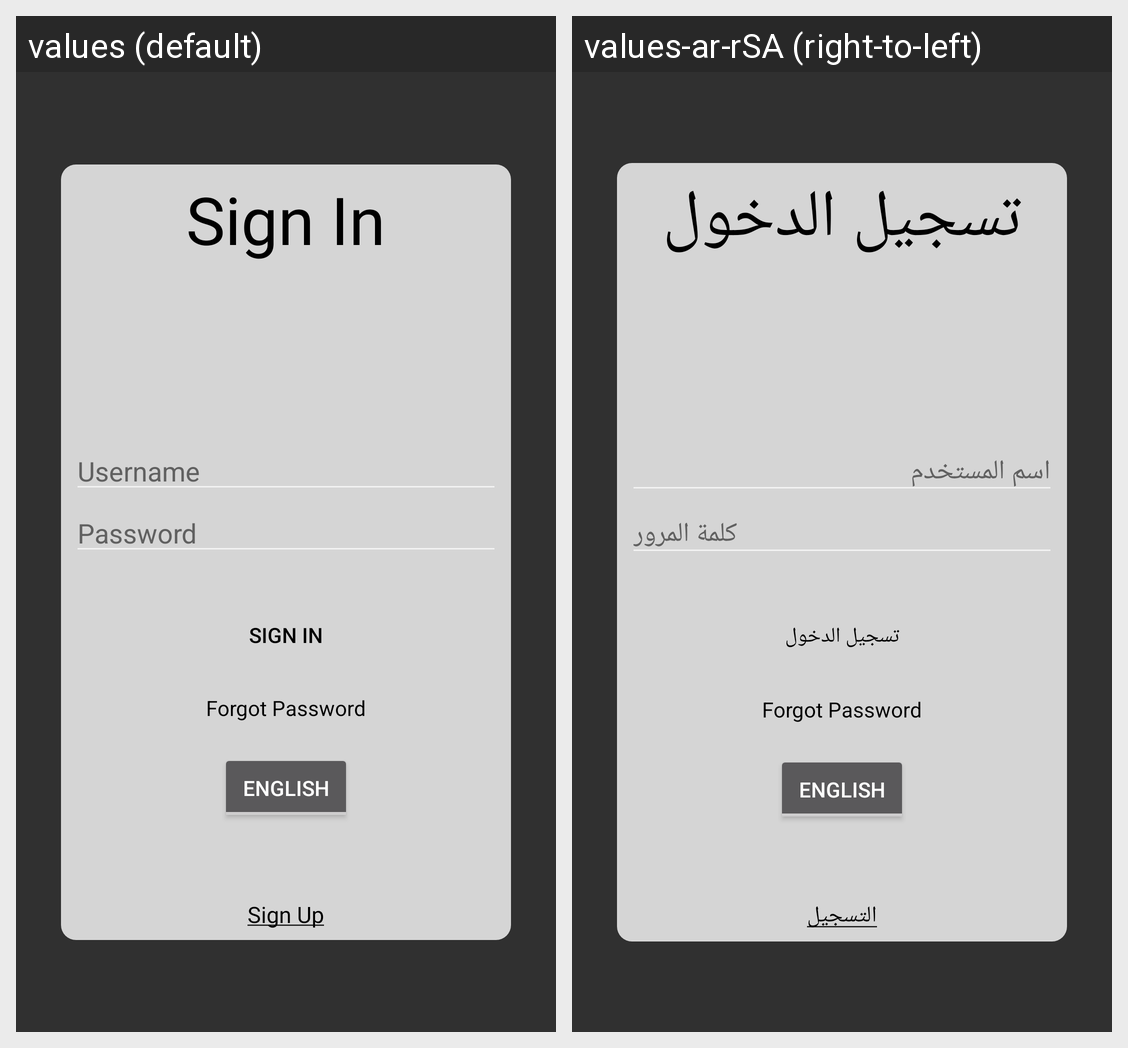

This grid shows one Android layout under two languages. Give, for every string resource on the screen, its name, the default text and each shown locale's text.
Android screen res/layout/activity_sign_in.xml rendered under 2 locales, left to right: values (default), values-ar-rSA (right-to-left). Device: Nexus 5 (rendered at 1080×1920; each locale shown at half size, 540×960, under a caption strip naming it); theme AppTheme.
Strings drawn on this screen, with the default value and each locale's value (text and hints the layout hard-codes, and strings that could not be matched under every locale, appear in the picture but are not listed):

sign_in
  values: Sign In
  values-ar-rSA: تسجيل الدخول

username
  values: Username
  values-ar-rSA: اسم المستخدم

pass
  values: Password
  values-ar-rSA: كلمة المرور

forgot_pass
  values: Forgot Password
  values-ar-rSA: Forgot Password

sign_up_txt
  values: Sign Up
  values-ar-rSA: التسجيل
